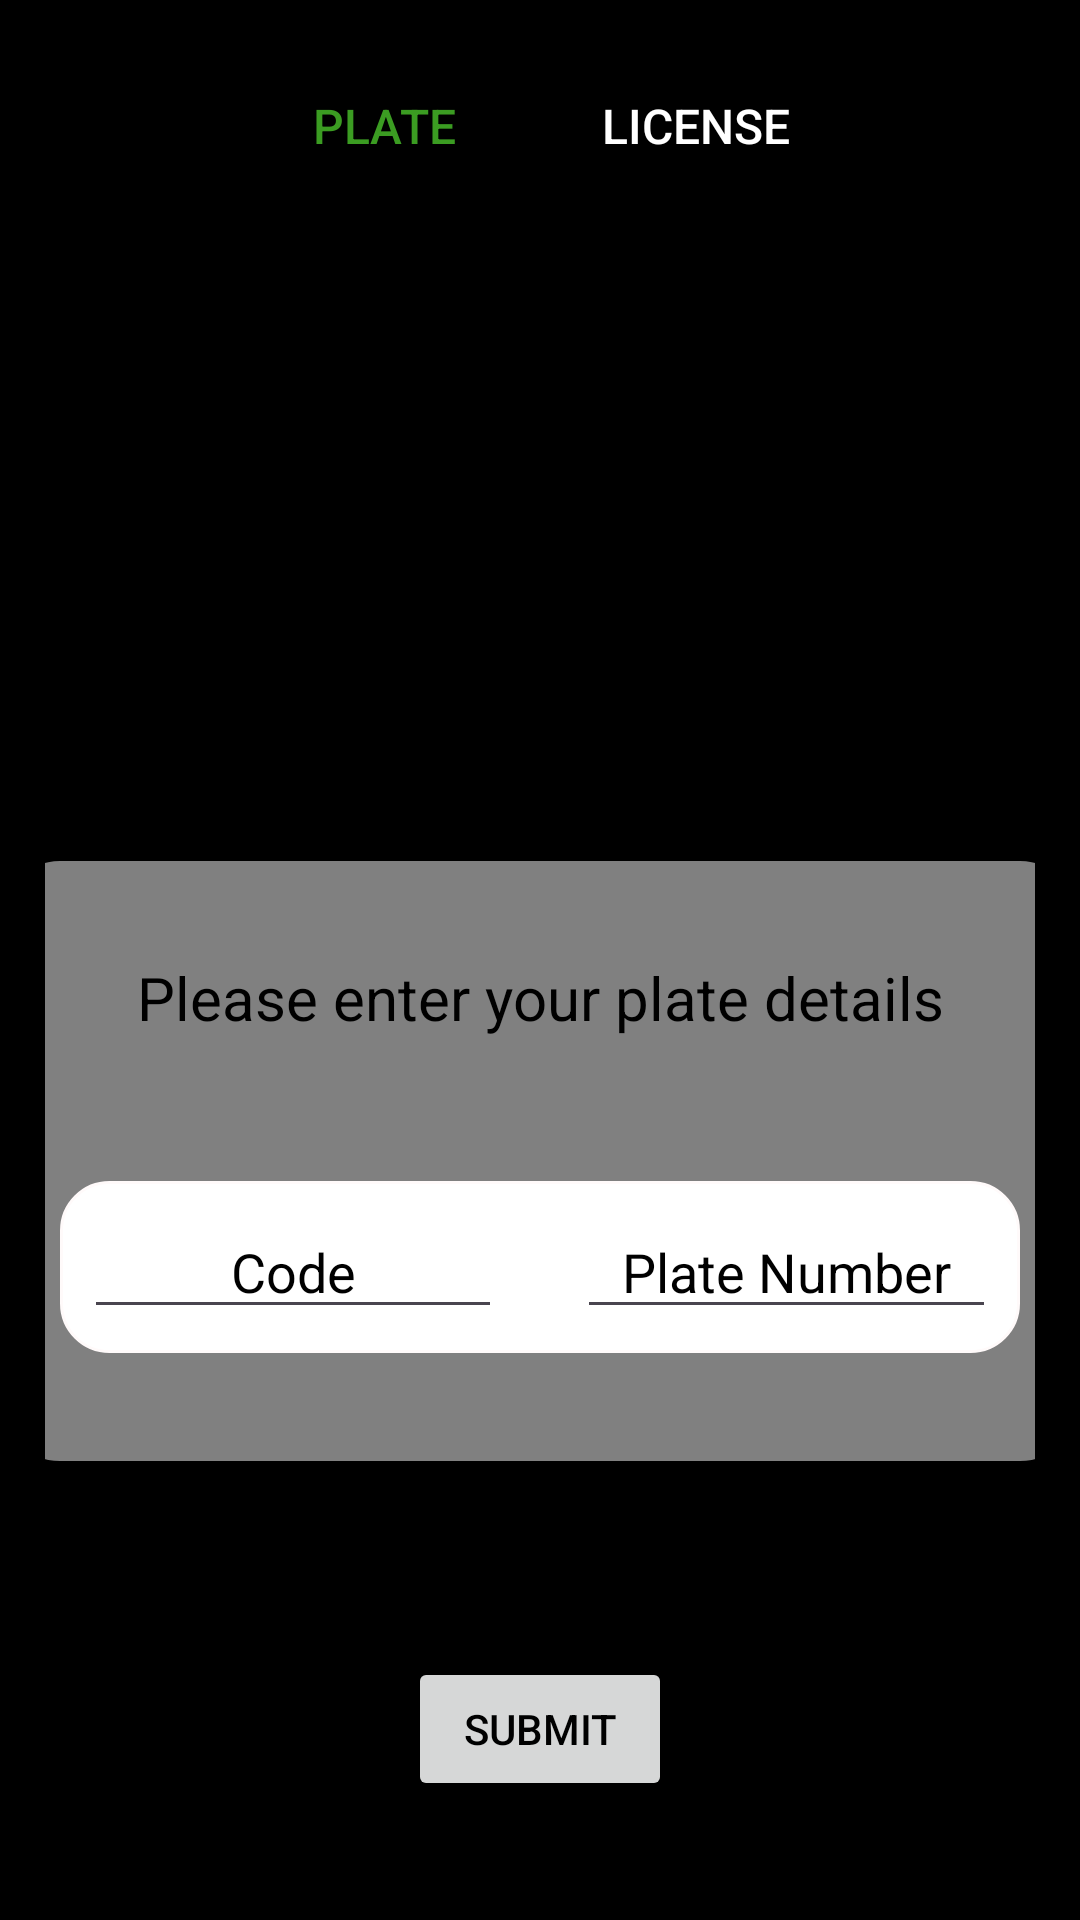

Produce the Android XML layout that renders to this screen, including the resource entries it uses.
<!-- AndroidManifest.xml: application theme Theme.Gptlogin -->
<!-- res/layout/activity_fineinquiry.xml -->
<?xml version="1.0" encoding="utf-8"?>
<androidx.constraintlayout.widget.ConstraintLayout
    xmlns:android="http://schemas.android.com/apk/res/android"
    xmlns:app="http://schemas.android.com/apk/res-auto"
    xmlns:tools="http://schemas.android.com/tools"
    android:layout_width="match_parent"
    android:layout_height="match_parent"
    android:background="@color/black"
    tools:context=".fineinquiry">

    

    

    <LinearLayout
        android:id="@+id/top_tab"
        android:layout_width="match_parent"
        android:layout_height="wrap_content"
        android:gravity="center"
        android:orientation="horizontal"
        android:padding="18dp"
        android:weightSum="4"
        tools:ignore="MissingConstraints"
        tools:layout_editor_absoluteX="0dp"
        tools:layout_editor_absoluteY="32dp">

        
        <Button
            android:id="@+id/tab_plate"
            android:layout_width="wrap_content"
            android:layout_height="wrap_content"
            android:layout_marginEnd="16dp"
            android:background="@android:color/black"
            android:gravity="center"
            android:text="Plate"
            android:textColor="#3b9c22"
            android:textSize="16sp" />

        <Button
            android:id="@+id/tab_license"
            android:layout_width="wrap_content"
            android:layout_height="wrap_content"
            android:background="@android:color/black"
            android:gravity="center"
            android:padding="10dp"
            android:text="License"
            android:textColor="@android:color/white"
            android:textSize="16sp" />

    </LinearLayout>

    <androidx.cardview.widget.CardView
        android:id="@+id/card_view"
        android:layout_width="0dp"
        android:layout_height="200dp"
        android:layout_marginTop="50dp"
        app:cardBackgroundColor="@android:color/black"
        app:cardCornerRadius="20dp"
        app:cardElevation="8dp"
        app:layout_constraintBottom_toBottomOf="parent"
        app:layout_constraintEnd_toEndOf="parent"
        app:layout_constraintStart_toStartOf="parent"
        app:layout_constraintTop_toBottomOf="@+id/top_tab">

        <androidx.constraintlayout.widget.ConstraintLayout
            android:layout_width="match_parent"
            android:layout_height="match_parent"
            android:background="@color/gray"
            android:layout_marginStart="15dp"
            android:layout_marginEnd="15dp"
            android:layout_gravity="center">

            
            <TextView
                android:id="@+id/enter_plate_details"
                android:layout_width="wrap_content"
                android:layout_height="wrap_content"
                android:text="Please enter your plate details"
                android:textColor="@color/black"
                android:textSize="20sp"
                app:layout_constraintBottom_toTopOf="@+id/input_area"
                app:layout_constraintEnd_toEndOf="parent"
                app:layout_constraintStart_toStartOf="parent"
                app:layout_constraintTop_toTopOf="parent"
                app:layout_constraintVertical_bias="0.4" />

            
            <LinearLayout
                android:id="@+id/input_area"
                android:layout_width="match_parent"
                android:layout_height="wrap_content"
                android:layout_marginBottom="36dp"
                android:background="@drawable/round_rect"
                android:orientation="horizontal"
                android:weightSum="2"
                app:layout_constraintBottom_toBottomOf="parent"
                app:layout_constraintEnd_toEndOf="parent"
                app:layout_constraintStart_toStartOf="parent"
                android:layout_marginStart="5dp"
                android:layout_marginEnd="5dp">

                
                <EditText
                    android:id="@+id/edit_code"
                    android:layout_width="0dp"
                    android:layout_height="wrap_content"
                    android:layout_weight="1"
                    android:gravity="center"
                    android:hint="Code"
                    android:inputType="text"
                    android:textColor="@color/black"
                    android:textColorHint="@color/black"
                    android:textColorLink="@color/black"
                    android:layout_marginEnd="25dp" />

                
                <EditText
                    android:id="@+id/edit_plate_number"
                    android:layout_width="0dp"
                    android:layout_height="wrap_content"
                    android:layout_weight="1"
                    android:gravity="center"
                    android:hint="Plate Number"
                    android:inputType="text"
                    android:textColor="@color/black"
                    android:textColorHint="@color/black"
                    android:textColorLink="@color/black" />
            </LinearLayout>

        </androidx.constraintlayout.widget.ConstraintLayout>
    </androidx.cardview.widget.CardView>

    <Button
        android:id="@+id/sub"
        android:layout_width="wrap_content"
        android:layout_height="wrap_content"
        android:layout_marginTop="48dp"
        android:text="Submit"
        android:textColor="@color/black"
        android:textColorLink="@color/black"
        app:layout_constraintBottom_toBottomOf="parent"
        app:layout_constraintEnd_toEndOf="parent"
        app:layout_constraintStart_toStartOf="parent"
        app:layout_constraintTop_toBottomOf="@+id/card_view"
        app:layout_constraintVertical_bias="0.303" />

</androidx.constraintlayout.widget.ConstraintLayout>
<!-- resources referenced by this layout -->
<resources>
  <color name="black">#000000</color>
  <color name="gray">#808080</color>
  <!-- drawable round_rect (drawable) -->
  <shape xmlns:android="http://schemas.android.com/apk/res/android">
      <solid android:color="#FFFFFF"/> 
  
      <corners android:radius="16dp"/> 
  
      <padding
          android:left="8dp"
          android:right="8dp"
          android:top="8dp"
          android:bottom="8dp"/>
  
      
      <stroke
          android:width="1dp"
          android:color="#fffafa"/> 
  </shape>
  <style name="Theme.Gptlogin" parent="Base.Theme.Gptlogin" />
  <style name="Base.Theme.Gptlogin" parent="Theme.Material3.DayNight.NoActionBar">
          
          
      </style>
</resources>
